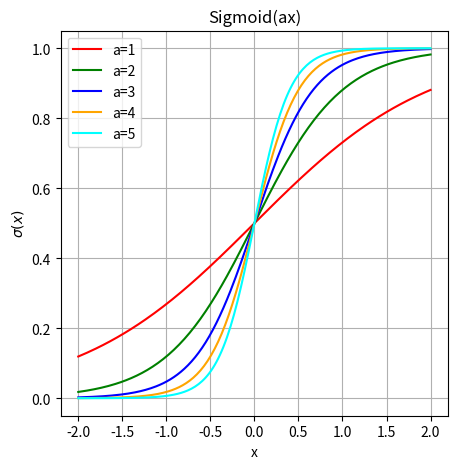

Source code (Python):
import matplotlib.pyplot as plt
import numpy as np
def sigmoid(x):
    return 1 / (1 + np.exp(-x))
x=np.linspace(-2,2,200)
relu=np.maximum(x,0)
sig2=sigmoid(2*x)
sig3=sigmoid(3*x)
sig4=sigmoid(4*x)
sig5=sigmoid(5*x)
tanh=np.tanh(x)
sig=sigmoid(x)

plt.figure(figsize=(5, 5))
plt.plot(x,sig, label='a=1', color='red')
plt.plot(x,sig2, label='a=2', color='green')
plt.plot(x,sig3, label='a=3', color='blue')
plt.plot(x,sig4, label='a=4', color='orange')
plt.plot(x,sig5, label='a=5', color='cyan')
plt.xlabel('x')
plt.ylabel('$\sigma(x)$')
plt.legend()
plt.title('Sigmoid(ax)')
plt.grid(True)
plt.savefig("Adaptive Sigmoid")
plt.show()
plt.close()
